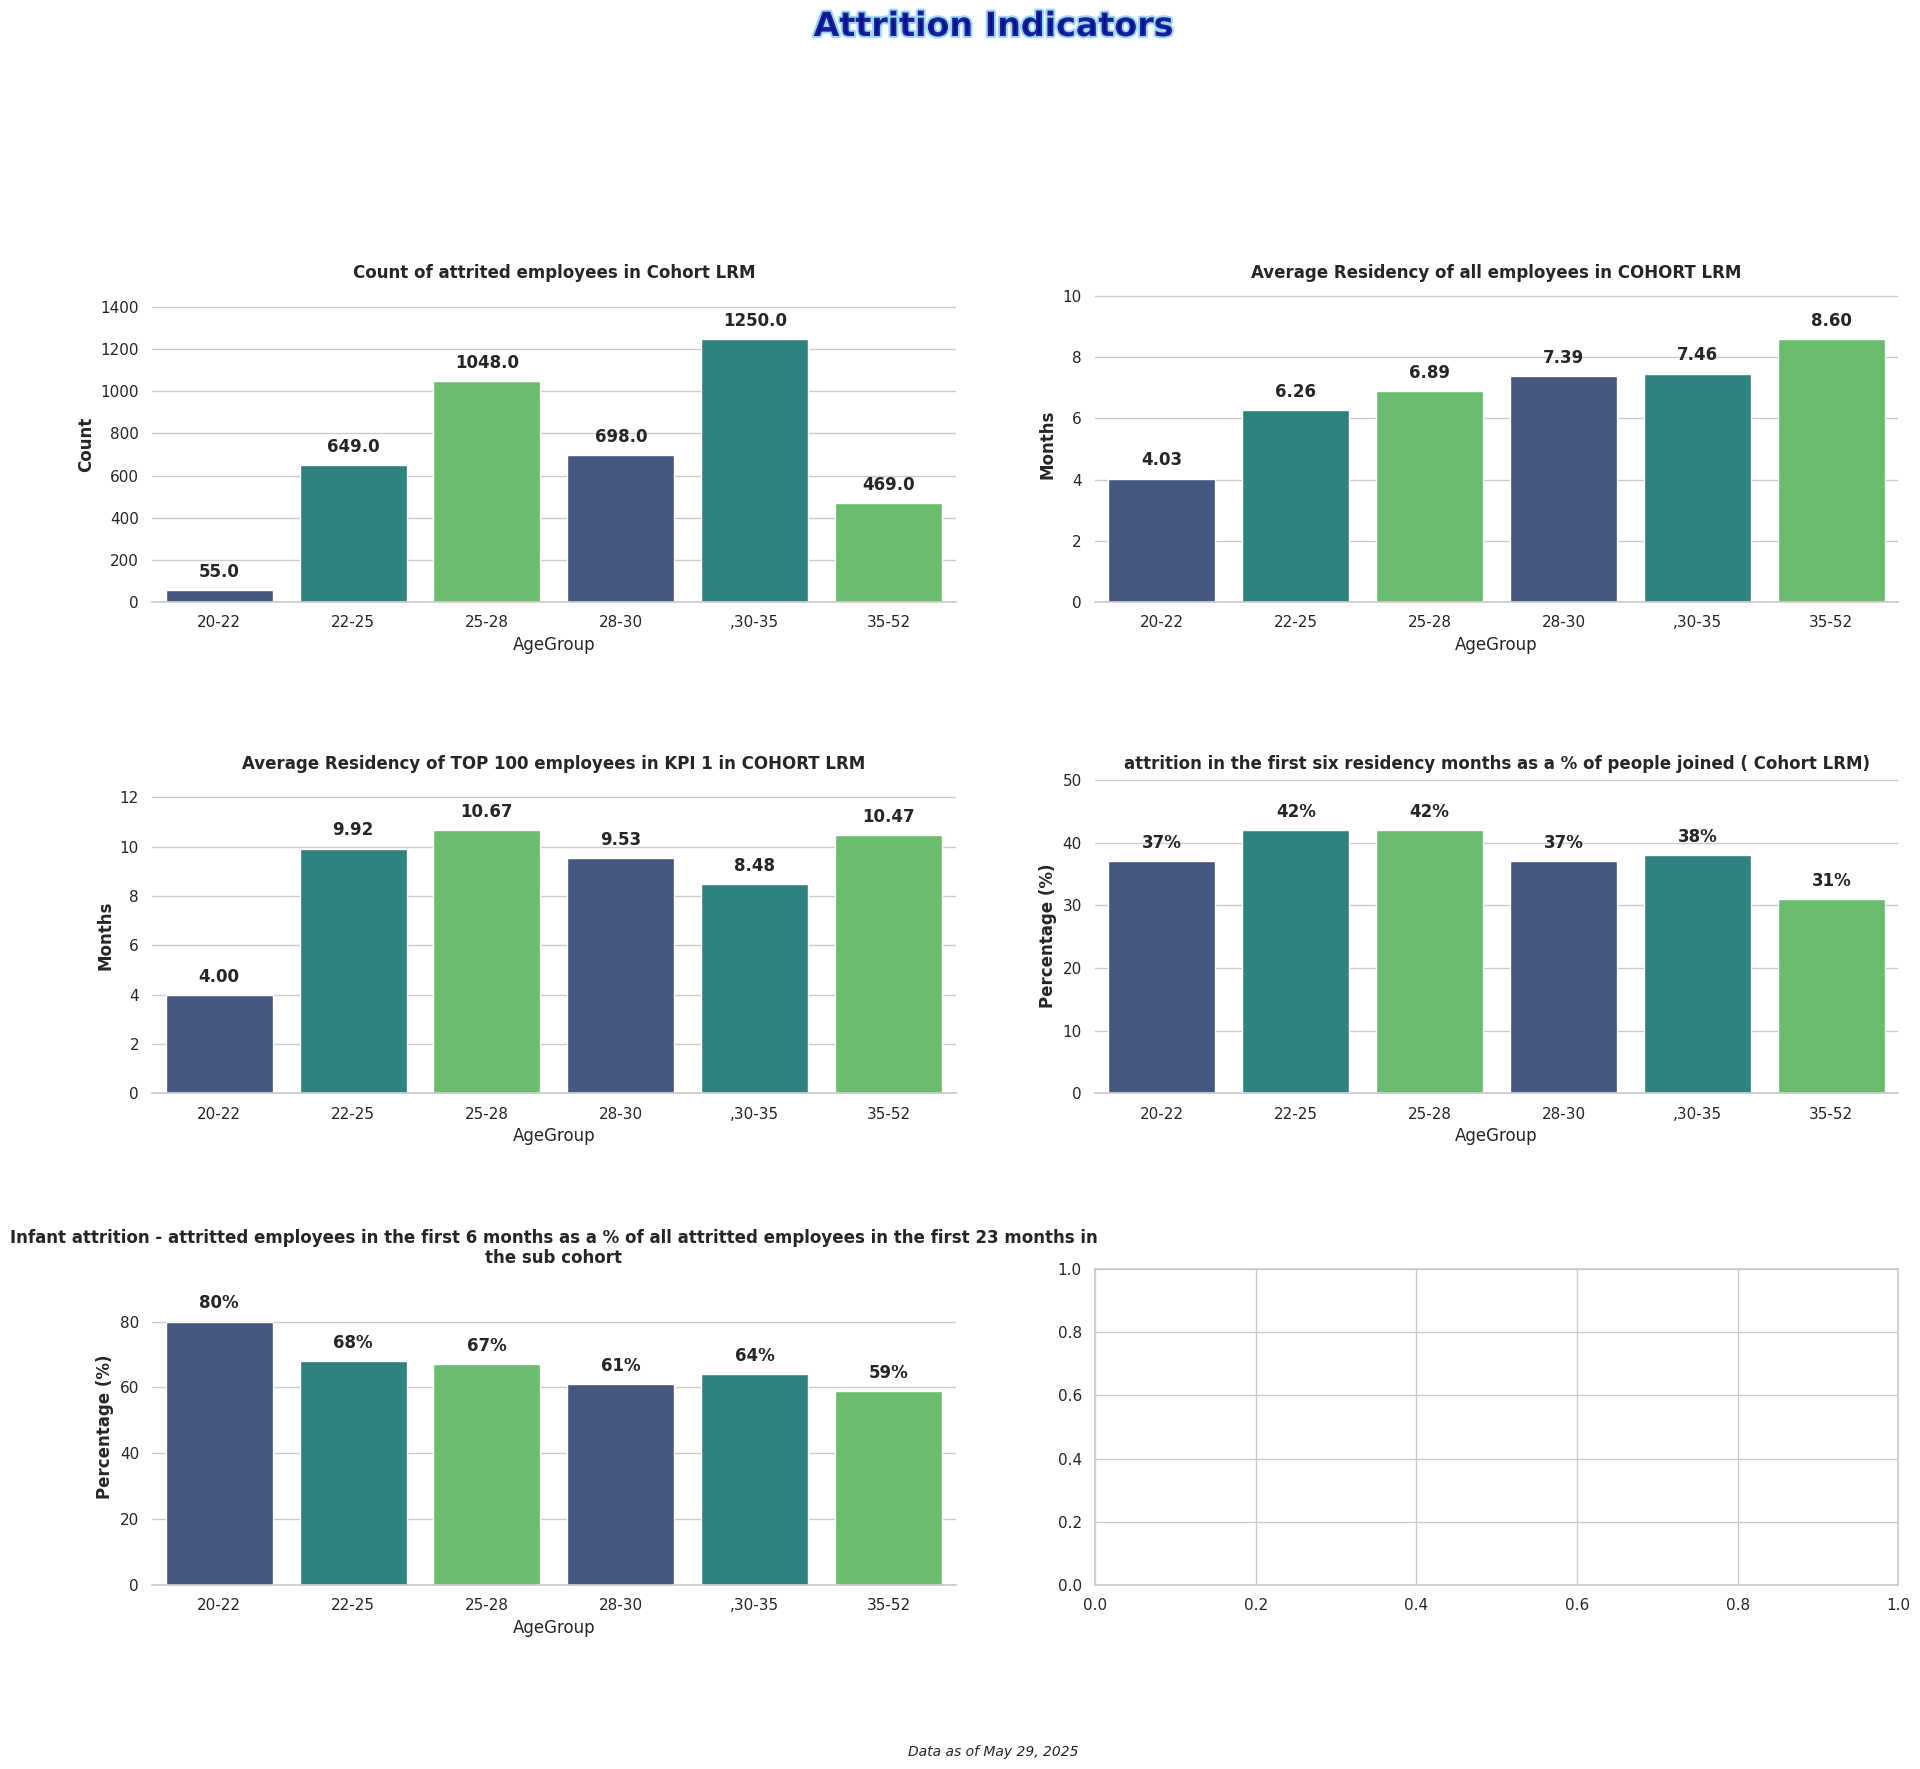

The script that saved this image:
import matplotlib.pyplot as plt
import numpy as np
import seaborn as sns
import pandas as pd
import matplotlib.animation as animation
from matplotlib import cm
from matplotlib.colors import LinearSegmentedColormap

# Set seaborn style
sns.set_theme(style="whitegrid")  # Set the seaborn theme
plt.rcParams['font.family'] = 'sans-serif'  # Use a cleaner font

# Data for the charts
AgeGroup = ['20-22', '22-25','25-28', '28-30',',30-35', '35-52']
# Values for each of the charts (from the provided table)
# First row: Headcount
values1 = [55, 649, 1048, 698, 1250, 469]
# Second row: Tenure
values2 = [4.03, 6.26, 6.89, 7.39, 7.46, 8.60] # Using NaN for "NA" values
# Third row: Engagement
values3 = [4.00, 9.92, 10.67, 9.53, 8.48, 10.47]
# Fourth row: Attrition Risk
values4 = [37, 42, 42, 37, 38, 31]
values5 = [80, 68, 67, 61, 64, 59]

# Create figure with 3x2 subplots (for 6 charts)
fig, axes = plt.subplots(3, 2, figsize=(20, 18))  # Increased figure size for longer titles
axes = axes.flatten()  # Flatten the array for easier indexing

# Create a dazzling color palette
palette = sns.color_palette("viridis", 3)  # Vibrant color palette with good color progression
# Alternative eye-catching palettes you can try:
# palette = sns.color_palette("plasma", 3)  # Vibrant yellow-orange-purple
# palette = sns.color_palette("cubehelix", 3)  # Rainbow-like with good brightness variation
# palette = sns.color_palette("coolwarm", 3)  # Dramatic blue-red contrast

# Create bar charts for each subplot with new titles as requested
titles = [
    'Count of attrited employees in Cohort LRM',
    'Average Residency of all employees in COHORT LRM',
    'Average Residency of TOP 100 employees in KPI 1 in COHORT LRM',
    'attrition in the first six residency months as a % of people joined ( Cohort LRM)',
    'Infant attrition - attritted employees in the first 6 months as a % of all attritted employees in the first 23 months in the sub cohort'
]
value_sets = [values1, values2, values3, values4, values5]

# Create each subplot
for i, (ax, values, title) in enumerate(zip(axes, value_sets, titles)):
    # Create dataframe for this subplot
    df = pd.DataFrame({'AgeGroup': AgeGroup, 'Values': values})
    
    # Create the bar chart with seaborn
    sns.barplot(x='AgeGroup', y='Values', data=df, palette=palette, ax=ax)    # Add labels and title with improved styling    ax.set_xlabel('Age Group', fontsize=12, fontweight='bold')
    
    if i == 0: # First chart (Count chart)
        ax.set_ylabel('Count', fontsize=12, fontweight='bold')
    elif i < 3:  # Next two charts are residency/tenure
        ax.set_ylabel('Months', fontsize=12, fontweight='bold')
    else:  # Last two charts are percentages
        ax.set_ylabel('Percentage (%)', fontsize=12, fontweight='bold')
    
    # Set title with appropriate wrapping for long titles
    ax.set_title(f'{title}', fontsize=12, fontweight='bold', wrap=True)
    
    # Add values on top of bars with appropriate formatting
    for j, v in enumerate(values):
        if pd.isna(v):  # Skip NA values
            continue
        
        # Format value text based on chart type
        if i >= 3:  # Percentage charts
            txt = f'{int(v)}%'
        elif i == 0:  # Tenure chart (show with 1 decimal place)
            txt = f'{v:.1f}'
        elif values[j] == 4169:  # For headcount values
            txt = f'{int(v):,}'  # Format with commas
        else:  # Score charts
            txt = f'{v:.2f}'  # Show with 2 decimal places
            
        # Calculate vertical position for text
        if pd.notna(v):
            max_val = max([x for x in values if pd.notna(x)])
            y_pos = v + (max_val * 0.05)
            ax.text(j, y_pos, txt, ha='center', fontweight='bold')
    
    # Set y-axis limit to make sure the text is visible
    ax.set_ylim(0, max(values) * 1.2)
    
    # Customize the grid
    sns.despine(left=True, ax=ax)  # Remove the left spine for cleaner look

# Add eye-catching common title with gradient effect
from matplotlib import patheffects

# Add stylish common title
title = fig.suptitle('Attrition Indicators', fontsize=24, fontweight='bold', y=0.98, 
                   color='darkblue', alpha=0.8)
# Add path effect for more pop
title.set_path_effects([patheffects.withStroke(linewidth=3, foreground='skyblue')])

# Add context information
plt.figtext(0.5, 0.01, 'Data as of May 29, 2025', ha='center', fontsize=10, fontstyle='italic')

# Add finishing touches
plt.tight_layout(pad=5.0, rect=[0, 0.03, 1, 0.95], h_pad=5.0)  # Increased padding for titles
plt.savefig('Plot 5 Attrition_indicators.png', dpi=300, bbox_inches='tight')  # Save high-quality image
plt.show()